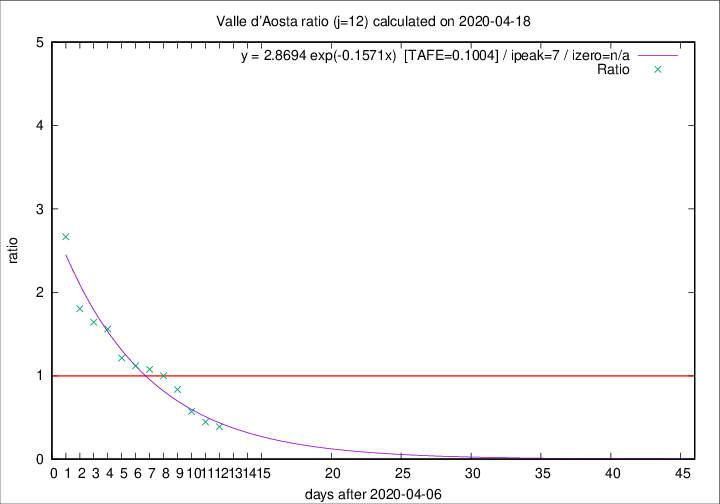

Data behind this chart, as committed beside it:
2020-04-18, 1, 124, 28, 72, 0.3889
2020-04-17, 1, 123, 32, 72, 0.4444
2020-04-16, 1, 122, 40, 70, 0.5714
2020-04-15, 3, 121, 51, 61, 0.8361
2020-04-14, 3, 118, 55, 55, 1
2020-04-13, 3, 115, 56, 52, 1.077
2020-04-12, 5, 112, 56, 50, 1.12
2020-04-11, 0, 107, 57, 47, 1.213
2020-04-10, 2, 107, 64, 41, 1.561
2020-04-09, 3, 105, 64, 39, 1.641
2020-04-08, 2, 102, 65, 36, 1.806
2020-04-07, 4, 100, 72, 27, 2.667
